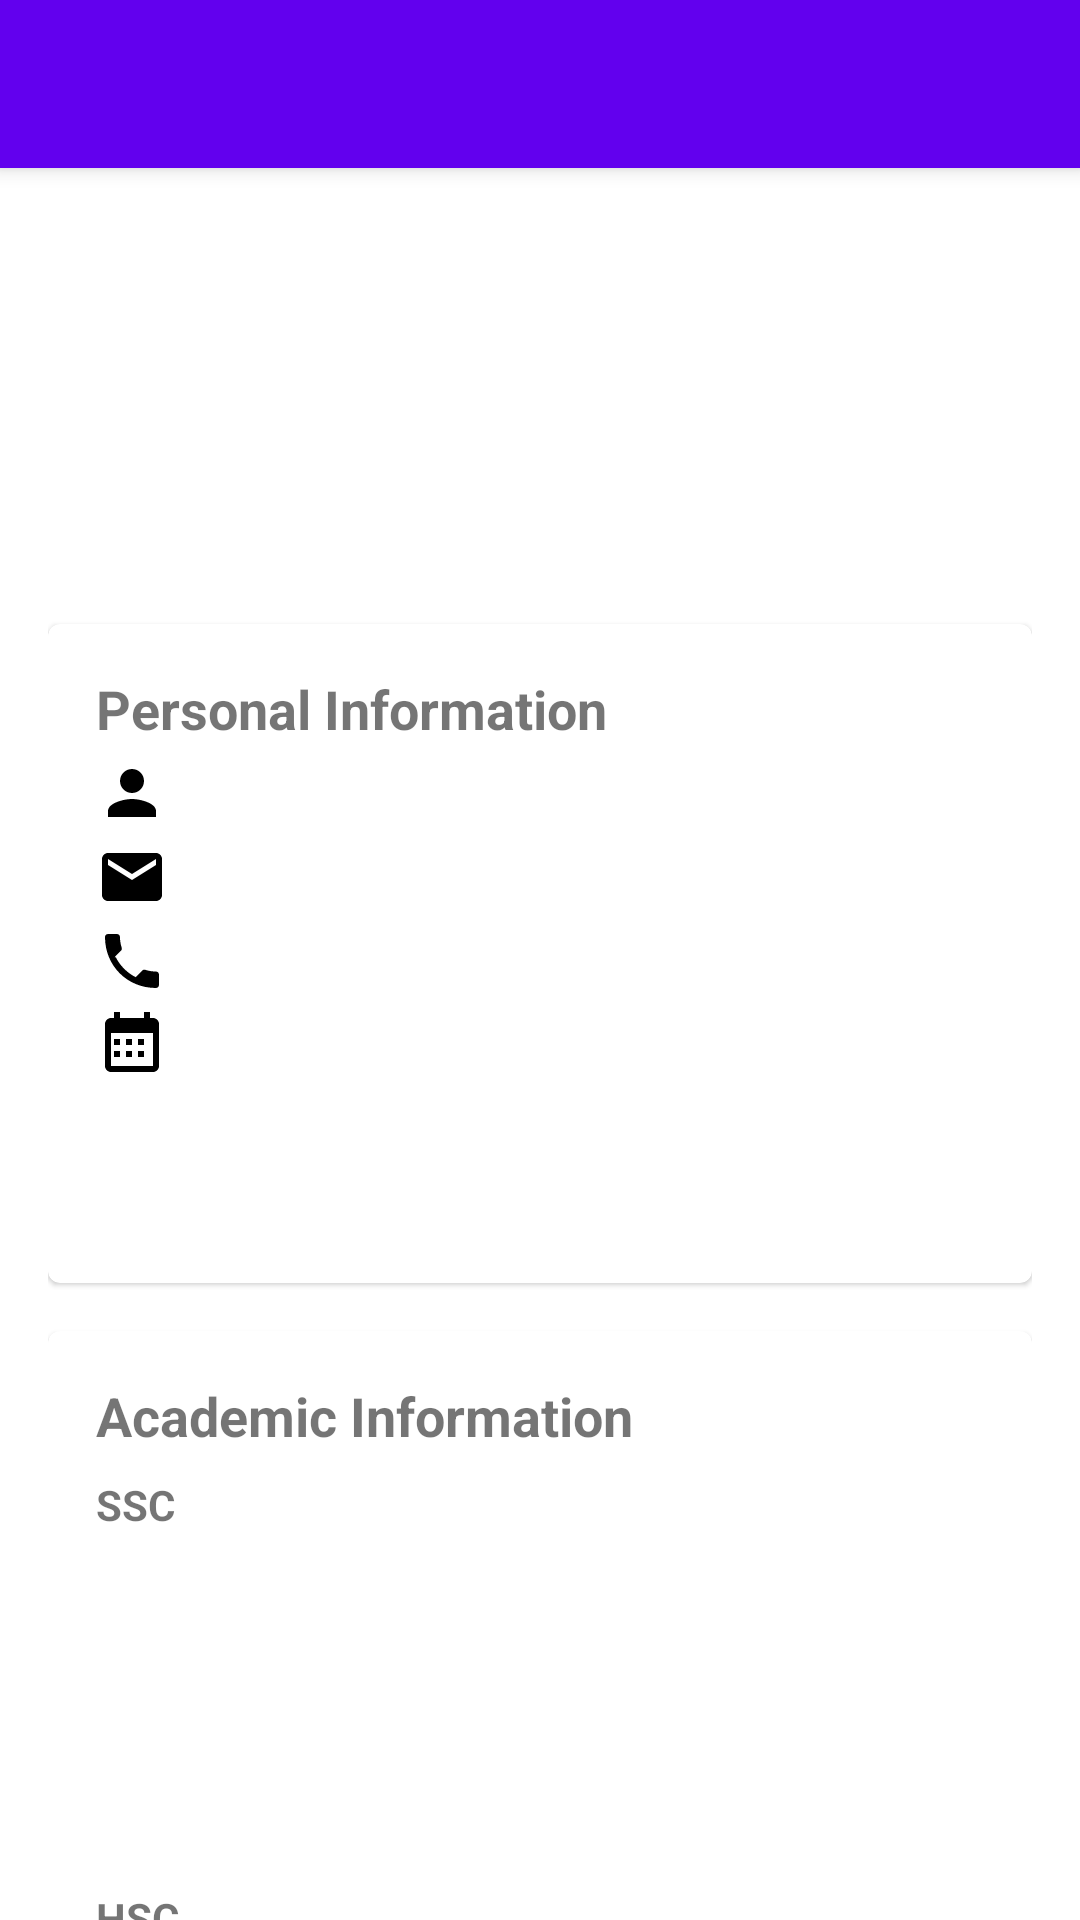

Reconstruct the res/layout file that produces this screen, plus the resources it refers to.
<!-- AndroidManifest.xml: application theme Theme.MaterialComponents.Light.NoActionBar -->
<!-- res/layout/activity_profile_view.xml -->
<?xml version="1.0" encoding="utf-8"?>
<androidx.coordinatorlayout.widget.CoordinatorLayout
    xmlns:android="http://schemas.android.com/apk/res/android"
    xmlns:app="http://schemas.android.com/apk/res-auto"
    android:layout_width="match_parent"
    android:layout_height="match_parent">

    <com.google.android.material.appbar.AppBarLayout
        android:layout_width="match_parent"
        android:layout_height="wrap_content">

        <com.google.android.material.appbar.MaterialToolbar
            android:id="@+id/toolbar"
            android:layout_width="match_parent"
            android:layout_height="?attr/actionBarSize"
            android:background="?attr/colorPrimary"
            android:elevation="4dp"
            android:theme="@style/ThemeOverlay.MaterialComponents.Dark.ActionBar"/>

    </com.google.android.material.appbar.AppBarLayout>

    <androidx.core.widget.NestedScrollView
        android:layout_width="match_parent"
        android:layout_height="match_parent"
        app:layout_behavior="@string/appbar_scrolling_view_behavior">

        <LinearLayout
            android:layout_width="match_parent"
            android:layout_height="wrap_content"
            android:orientation="vertical"
            android:padding="16dp">

            
            <ImageView
                android:id="@+id/profileImage"
                android:layout_width="120dp"
                android:layout_height="120dp"
                android:layout_gravity="center_horizontal"
                android:src="@drawable/ic_profile_placeholder"/>

            
            <com.google.android.material.card.MaterialCardView
                android:layout_width="match_parent"
                android:layout_height="wrap_content"
                android:layout_marginTop="16dp">

                <LinearLayout
                    android:layout_width="match_parent"
                    android:layout_height="wrap_content"
                    android:orientation="vertical"
                    android:padding="16dp">

                    <TextView
                        android:layout_width="wrap_content"
                        android:layout_height="wrap_content"
                        android:text="Personal Information"
                        android:textStyle="bold"
                        android:textSize="18sp"/>

                    
                    <TextView
                        android:id="@+id/nameText"
                        style="@style/ProfileInfoText"
                        android:drawableStart="@drawable/ic_person"/>

                    
                    <TextView
                        android:id="@+id/emailText"
                        style="@style/ProfileInfoText"
                        android:drawableStart="@drawable/ic_email"/>

                    
                    <TextView
                        android:id="@+id/mobileText"
                        style="@style/ProfileInfoText"
                        android:drawableStart="@drawable/ic_phone"/>

                    
                    <TextView
                        android:id="@+id/dobText"
                        style="@style/ProfileInfoText"
                        android:drawableStart="@drawable/ic_calendar"/>

                    
                    <TextView
                        android:id="@+id/genderText"
                        style="@style/ProfileInfoText"/>

                    
                    <TextView
                        android:id="@+id/nationalityText"
                        style="@style/ProfileInfoText"/>
                </LinearLayout>
            </com.google.android.material.card.MaterialCardView>

            
            <com.google.android.material.card.MaterialCardView
                android:layout_width="match_parent"
                android:layout_height="wrap_content"
                android:layout_marginTop="16dp">

                <LinearLayout
                    android:layout_width="match_parent"
                    android:layout_height="wrap_content"
                    android:orientation="vertical"
                    android:padding="16dp">

                    <TextView
                        android:layout_width="wrap_content"
                        android:layout_height="wrap_content"
                        android:text="Academic Information"
                        android:textStyle="bold"
                        android:textSize="18sp"/>

                    
                    <TextView
                        android:layout_width="wrap_content"
                        android:layout_height="wrap_content"
                        android:text="SSC"
                        android:textStyle="bold"
                        android:layout_marginTop="8dp"/>

                    <TextView android:id="@+id/sscInstitutionText" style="@style/ProfileInfoText"/>
                    <TextView android:id="@+id/sscYearText" style="@style/ProfileInfoText"/>
                    <TextView android:id="@+id/sscBoardText" style="@style/ProfileInfoText"/>
                    <TextView android:id="@+id/sscGpaText" style="@style/ProfileInfoText"/>

                    
                    <TextView
                        android:layout_width="wrap_content"
                        android:layout_height="wrap_content"
                        android:text="HSC"
                        android:textStyle="bold"
                        android:layout_marginTop="16dp"/>

                    <TextView android:id="@+id/hscInstitutionText" style="@style/ProfileInfoText"/>
                    <TextView android:id="@+id/hscYearText" style="@style/ProfileInfoText"/>
                    <TextView android:id="@+id/hscBoardText" style="@style/ProfileInfoText"/>
                    <TextView android:id="@+id/hscGpaText" style="@style/ProfileInfoText"/>
                </LinearLayout>
            </com.google.android.material.card.MaterialCardView>

            
            <com.google.android.material.card.MaterialCardView
                android:layout_width="match_parent"
                android:layout_height="wrap_content"
                android:layout_marginTop="16dp"
                android:layout_marginBottom="16dp">

                <LinearLayout
                    android:layout_width="match_parent"
                    android:layout_height="wrap_content"
                    android:orientation="vertical"
                    android:padding="16dp">

                    <TextView
                        android:layout_width="wrap_content"
                        android:layout_height="wrap_content"
                        android:text="Preferences"
                        android:textStyle="bold"
                        android:textSize="18sp"/>

                    <TextView
                        android:layout_width="wrap_content"
                        android:layout_height="wrap_content"
                        android:text="Preferred Universities"
                        android:textStyle="bold"
                        android:layout_marginTop="8dp"/>
                    <TextView
                        android:id="@+id/universitiesText"
                        style="@style/ProfileInfoText"/>

                    <TextView
                        android:layout_width="wrap_content"
                        android:layout_height="wrap_content"
                        android:text="Preferred Subjects"
                        android:textStyle="bold"
                        android:layout_marginTop="8dp"/>
                    <TextView
                        android:id="@+id/subjectsText"
                        style="@style/ProfileInfoText"/>

                    <TextView
                        android:layout_width="wrap_content"
                        android:layout_height="wrap_content"
                        android:text="Exam Categories"
                        android:textStyle="bold"
                        android:layout_marginTop="8dp"/>
                    <TextView
                        android:id="@+id/examCategoriesText"
                        style="@style/ProfileInfoText"/>
                </LinearLayout>
            </com.google.android.material.card.MaterialCardView>
        </LinearLayout>
    </androidx.core.widget.NestedScrollView>

    
    <FrameLayout
        android:id="@+id/loadingView"
        android:layout_width="match_parent"
        android:layout_height="match_parent"
        android:background="#80000000"
        android:visibility="gone">

        <ProgressBar
            android:layout_width="wrap_content"
            android:layout_height="wrap_content"
            android:layout_gravity="center"/>
    </FrameLayout>

</androidx.coordinatorlayout.widget.CoordinatorLayout>
<!-- resources referenced by this layout -->
<resources>
  <!-- drawable ic_calendar (drawable) -->
  <vector xmlns:android="http://schemas.android.com/apk/res/android"
      android:width="24dp"
      android:height="24dp"
      android:viewportWidth="24"
      android:viewportHeight="24">
      <path
          android:fillColor="#000000"
          android:pathData="M19,3h-1V1h-2v2H8V1H6v2H5c-1.1,0 -2,0.9 -2,2v14c0,1.1 0.9,2 2,2h14c1.1,0 2,-0.9 2,-2V5c0,-1.1 -0.9,-2 -2,-2zm0,16H5V8h14v11zm-3,-9h-2v2h2V10zm-4,0h-2v2h2V10zm-4,0H6v2h2V10zm8,4h-2v2h2v-2zm-4,0h-2v2h2v-2zm-4,0H6v2h2v-2z" />
  </vector>
  <!-- drawable ic_email (drawable) -->
  <vector android:height="24dp" android:viewportHeight="24" android:viewportWidth="24" android:width="24dp" xmlns:android="http://schemas.android.com/apk/res/android">
      <path android:fillColor="@android:color/black" android:pathData="M20,4H4c-1.1,0 -2,0.9 -2,2v12c0,1.1 0.9,2 2,2h16c1.1,0 2,-0.9 2,-2V6c0,-1.1 -0.9,-2 -2,-2zM20,8l-8,5 -8,-5V6l8,5 8,-5v2z"/>
  </vector>
  <!-- drawable ic_person (drawable) -->
  <vector android:height="24dp" android:viewportHeight="24" android:viewportWidth="24" android:width="24dp" xmlns:android="http://schemas.android.com/apk/res/android">
      <path android:fillColor="@android:color/black" android:pathData="M12,12c2.21,0 4,-1.79 4,-4s-1.79,-4 -4,-4 -4,1.79 -4,4 1.79,4 4,4zM12,14c-2.67,0 -8,1.34 -8,4v2h16v-2c0,-2.66 -5.33,-4 -8,-4z"/>
  </vector>
  <!-- drawable ic_phone (drawable) -->
  <vector xmlns:android="http://schemas.android.com/apk/res/android"
      android:width="24dp"
      android:height="24dp"
      android:viewportWidth="24"
      android:viewportHeight="24">
      <path
          android:fillColor="#000000"
          android:pathData="M6.62,10.79c1.44,2.83 3.76,5.15 6.59,6.59l2.2,-2.2c0.27,-0.27 0.67,-0.36 1.02,-0.24 1.12,0.37 2.33,0.57 3.57,0.57 0.55,0 1,0.45 1,1V20c0,0.55 -0.45,1 -1,1C10.4,21 3,13.6 3,4c0,-0.55 0.45,-1 1,-1h3c0.55,0 1,0.45 1,1 0,1.25 0.2,2.45 0.57,3.57 0.11,0.35 0.03,0.74 -0.24,1.01l-2.2,2.21z" />
  </vector>
  <!-- drawable ic_profile_placeholder (drawable) -->
  <?xml version="1.0" encoding="utf-8"?>
  <vector android:height="24dp" android:viewportHeight="24" android:viewportWidth="24" android:width="24dp" xmlns:android="http://schemas.android.com/apk/res/android">
      <path android:fillColor="@android:color/white" android:pathData="M12,12c2.21,0 4,-1.79 4,-4s-1.79,-4 -4,-4 -4,1.79 -4,4 1.79,4 4,4zM12,14c-2.67,0 -8,1.34 -8,4v2h16v-2c0,-2.66 -5.33,-4 -8,-4z"/>
  </vector>
  <style name="ProfileInfoText">
          <item name="android:layout_width">match_parent</item>
          <item name="android:layout_height">wrap_content</item>
          <item name="android:layout_marginTop">4dp</item>
          <item name="android:drawablePadding">8dp</item>
          <item name="android:textSize">16sp</item>
      </style>
</resources>
